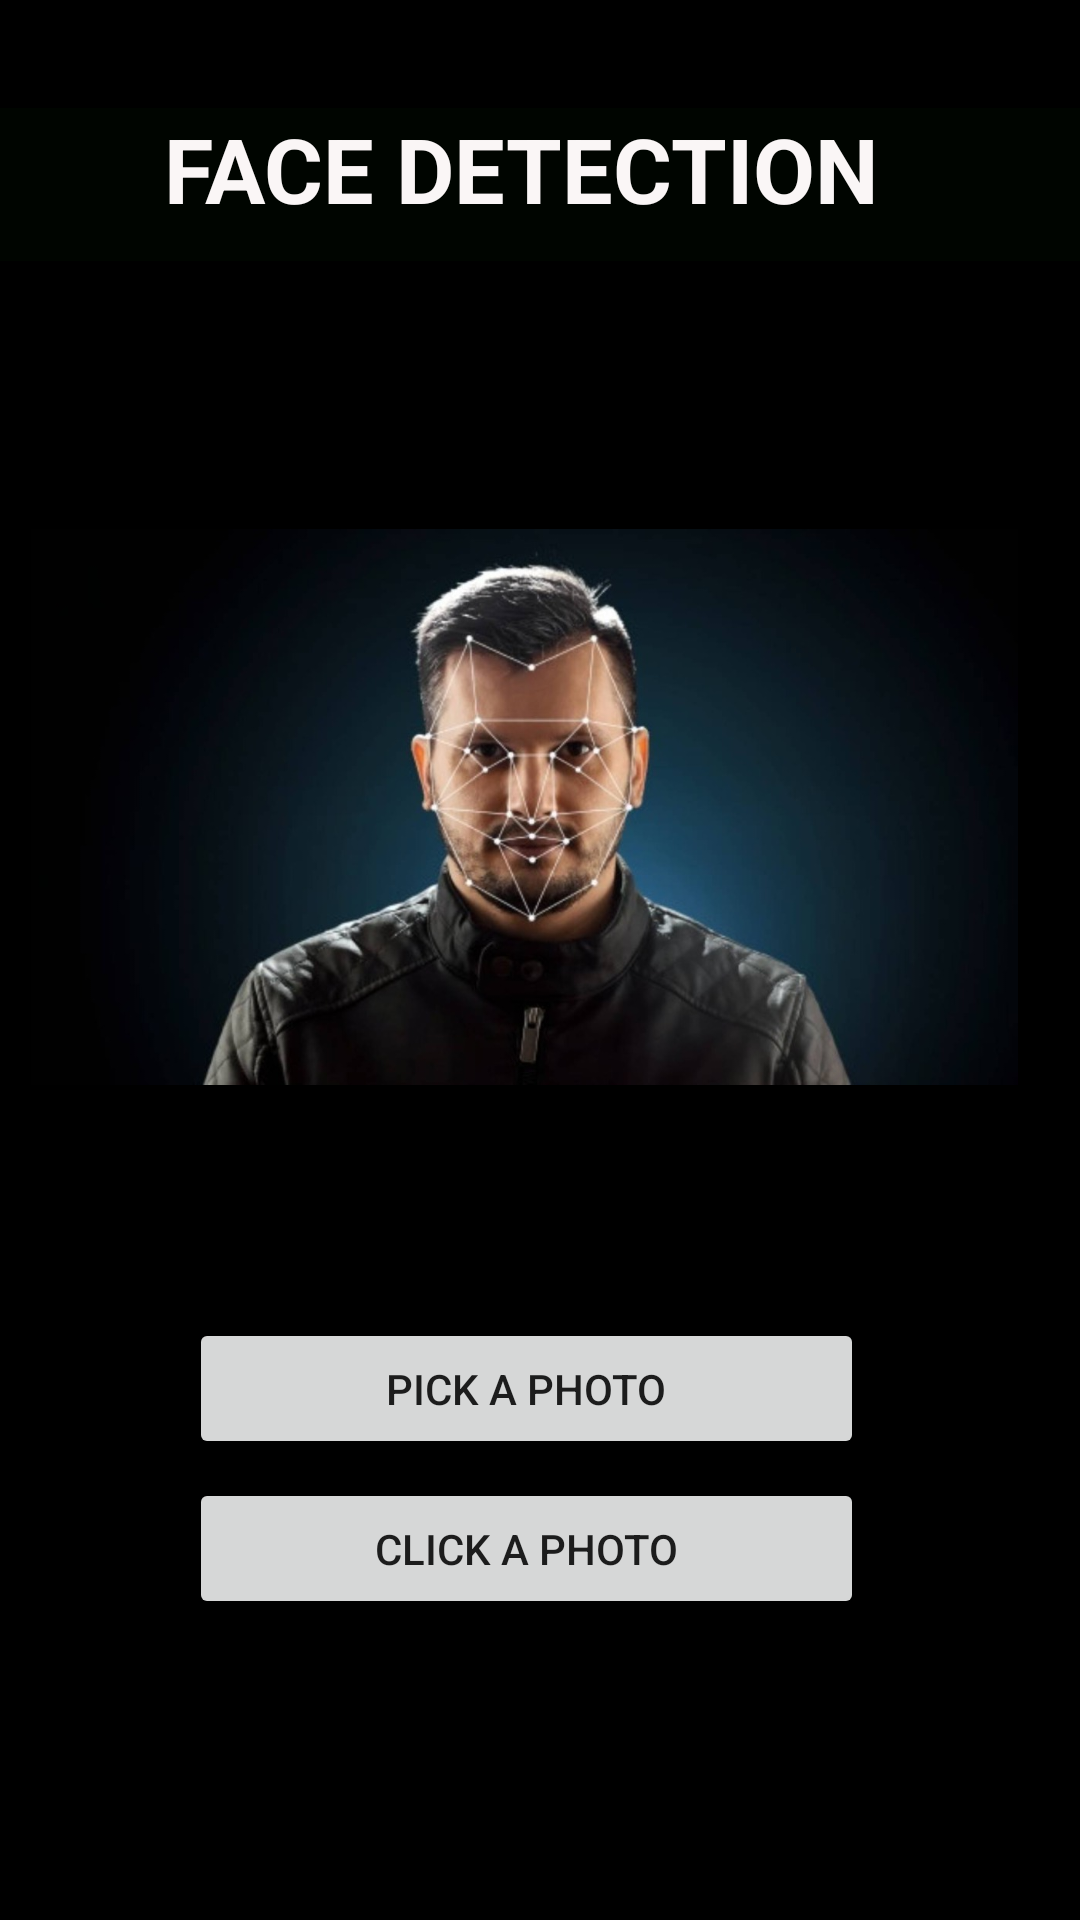

Android layout source for this screen:
<!-- AndroidManifest.xml: application theme Theme.MAD_proj_fp1 -->
<!-- res/layout/activity_main.xml -->
<?xml version="1.0" encoding="utf-8"?>


<androidx.constraintlayout.widget.ConstraintLayout xmlns:android="http://schemas.android.com/apk/res/android"
    xmlns:app="http://schemas.android.com/apk/res-auto"
    xmlns:tools="http://schemas.android.com/tools"
    android:layout_width="match_parent"
    android:layout_height="match_parent"
    android:background="#000000"
    tools:context=".MainActivity">

    <Button
        android:id="@+id/button"
        android:layout_width="225dp"
        android:layout_height="47dp"
        android:layout_marginEnd="72dp"
        android:layout_marginRight="72dp"
        android:text="Pick a photo"
        app:layout_constraintBottom_toBottomOf="parent"
        app:layout_constraintEnd_toEndOf="parent"
        app:layout_constraintTop_toTopOf="parent"
        app:layout_constraintVertical_bias="0.741" />

    <Button
        android:id="@+id/button1"
        android:layout_width="225dp"
        android:layout_height="47dp"
        android:layout_marginEnd="72dp"
        android:layout_marginRight="72dp"
        android:text="Click a photo"
        app:layout_constraintBottom_toBottomOf="parent"
        app:layout_constraintEnd_toEndOf="parent"
        app:layout_constraintTop_toTopOf="parent"
        app:layout_constraintVertical_bias="0.831" />

    <ImageView
        android:id="@+id/imageView2"
        android:layout_width="329dp"
        android:layout_height="362dp"
        android:layout_marginTop="88dp"
        app:layout_constraintEnd_toEndOf="parent"
        app:layout_constraintHorizontal_bias="0.329"
        app:layout_constraintStart_toStartOf="parent"
        app:layout_constraintTop_toTopOf="parent"
        app:srcCompat="@drawable/face" />

    <TextView
        android:id="@+id/textView"
        android:layout_width="413dp"
        android:layout_height="51dp"
        android:layout_marginTop="36dp"
        android:background="#0A168A01"
        android:text="           FACE DETECTION"
        android:textColor="#FAF6F6"
        android:textSize="30sp"
        android:textStyle="bold"
        app:drawableTint="#AA1A1A"
        app:layout_constraintEnd_toEndOf="parent"
        app:layout_constraintStart_toStartOf="parent"
        app:layout_constraintTop_toTopOf="parent" />

</androidx.constraintlayout.widget.ConstraintLayout>
<!-- resources referenced by this layout -->
<resources>
  <!-- drawable face: jpg bitmap (drawable, 82788 bytes) -->
  <style name="Theme.MAD_proj_fp1" parent="Theme.MaterialComponents.DayNight.DarkActionBar">
          
          <item name="colorPrimary">@color/purple_500</item>
          <item name="colorPrimaryVariant">@color/purple_700</item>
          <item name="colorOnPrimary">@color/white</item>
          
          <item name="colorSecondary">@color/teal_200</item>
          <item name="colorSecondaryVariant">@color/teal_700</item>
          <item name="colorOnSecondary">@color/black</item>
          
          <item name="android:statusBarColor" tools:targetApi="l">?attr/colorPrimaryVariant</item>
          
      </style>
  <!-- not gathered from this repository: default colours our renderer supplied (Android Studio template values) -->
  <color name="purple_500">#FF6200EE</color>
  <color name="purple_700">#FF3700B3</color>
  <color name="teal_200">#FF03DAC5</color>
  <color name="teal_700">#FF018786</color>
  <color name="black">#FF000000</color>
  <color name="white">#FFFFFFFF</color>
</resources>
